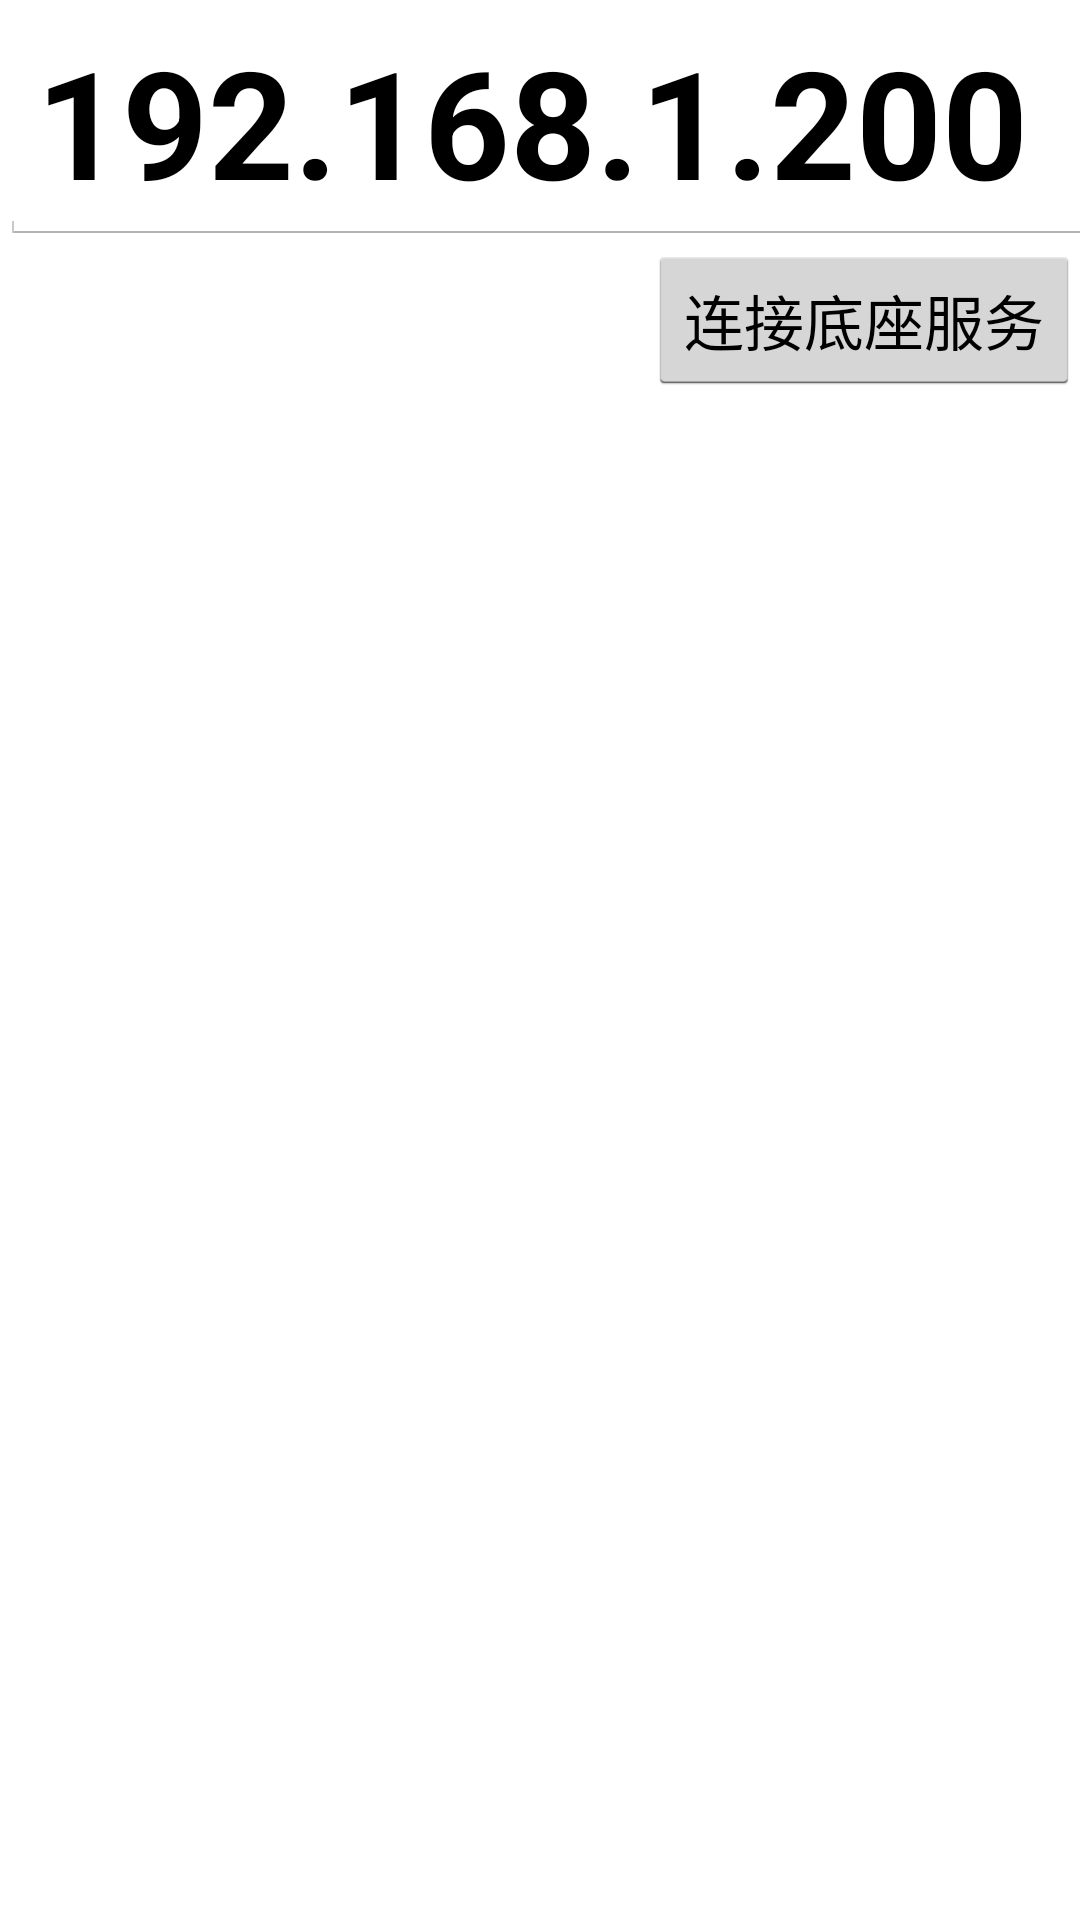

Layout XML and referenced resources for this Android screen:
<!-- AndroidManifest.xml: application theme android:Theme.Holo.Light.DarkActionBar -->
<!-- res/layout/setting.xml -->
<?xml version="1.0" encoding="utf-8"?>
<LinearLayout xmlns:android="http://schemas.android.com/apk/res/android"
    android:layout_width="match_parent"
    android:orientation="vertical"
    android:layout_height="match_parent">
    <EditText
        android:id="@+id/setting_et"
        android:layout_width="400dp"
        android:layout_height="wrap_content"
        android:textSize="50dp"
        android:textStyle="bold"
        android:text="192.168.1.200"
        />
    <LinearLayout
        android:layout_width="fill_parent"
        android:layout_height="60dp"
        android:orientation="horizontal"
        >
        <ImageView
            android:layout_width="0dp"
            android:layout_height="wrap_content"
            android:layout_weight="1"/>
        <Button
            android:id="@+id/setting_bt"
            android:layout_width="wrap_content"
            android:layout_height="50dp"
            android:textSize="20sp"
            android:layout_marginLeft="10dp"
            android:layout_gravity="left"
            android:text="连接底座服务"
            />
    </LinearLayout>

</LinearLayout>
<!-- resources referenced by this layout -->
<resources>

</resources>
